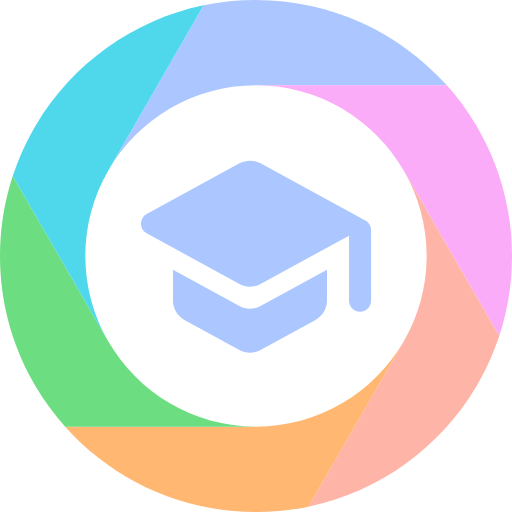
t = 0.00 s
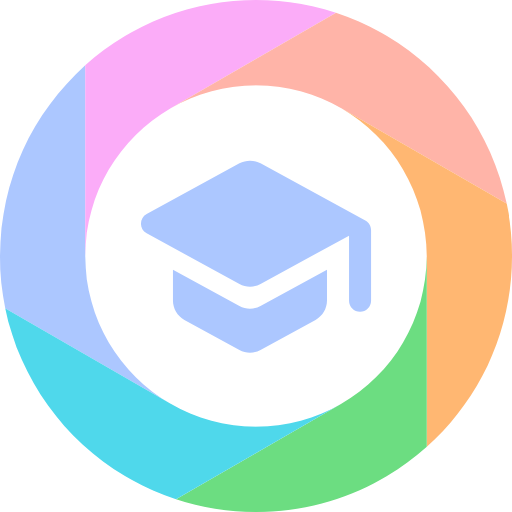
t = 0.25 s
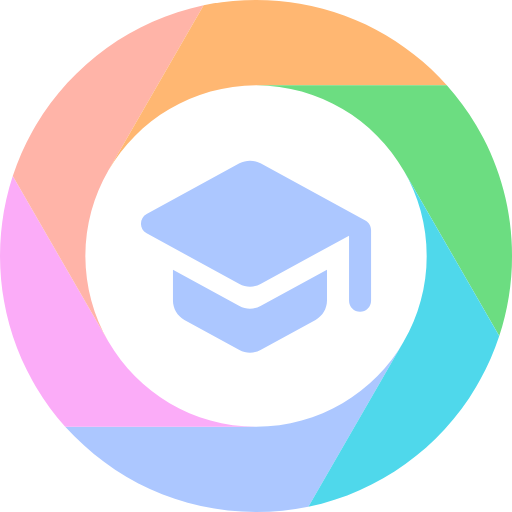
t = 0.50 s
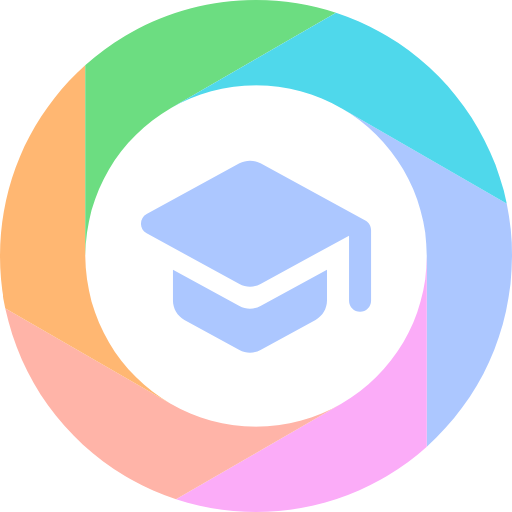
t = 0.75 s

The animated SVG that drew these frames (rendered in a browser with its animation timeline set to each time). Animation: 1 CSS @keyframes rule; one cycle of 1.00 s, repeats indefinitely.

<?xml version="1.0" encoding="utf-8"?>
<!-- Generator: Adobe Illustrator 26.3.1, SVG Export Plug-In . SVG Version: 6.00 Build 0)  -->
<svg version="1.1" xmlns="http://www.w3.org/2000/svg" xmlns:xlink="http://www.w3.org/1999/xlink" x="0px" y="0px"
	 viewBox="0 0 192 192" style="enable-background:new 0 0 192 192;" xml:space="preserve">
<style type="text/css">
	.blue{fill:#acc7ff;}
	.purple{fill:#fbacf8;}
	.red{fill:#ffb4a8;}
	.yellow{fill:#ffb772;}
	.green{fill:#6cdd81;}
	.teal{fill:#4fd8eb;}

	#portal {
		transform-origin: center;
		animation: rotate 1s linear infinite reverse;
	}

	@keyframes rotate {
		100% {
			transform: rotate(360deg);
		}
	}
</style>
<g>
	<path class="blue" d="M55,87.5l34.79,18.98c2.48,1.36,5.45,1.36,7.92,0l33.18-18.12v24.39c0,2.27,1.86,4.13,4.13,4.13
		c2.27,0,4.13-1.86,4.13-4.13V86.31c0-1.53-0.83-2.89-2.15-3.63L97.71,61.26c-2.48-1.32-5.45-1.32-7.92,0L55,80.24
		C52.15,81.81,52.15,85.93,55,87.5z"/>
	<path class="blue" d="M89.78,114.74l-24.92-13.62v11.6c0,3.01,1.65,5.82,4.29,7.26l20.63,11.27c2.48,1.36,5.45,1.36,7.92,0
		l20.63-11.27c2.64-1.44,4.29-4.25,4.29-7.26v-11.6l-24.93,13.62C95.23,116.1,92.26,116.1,89.78,114.74z"/>
</g>
<g id="portal">
	<path class="blue" d="M40.57,64L40.57,64C51.65,44.88,72.32,32,96,32h71.55C149.97,12.36,124.43,0,96,0c-6.73,0-13.3,0.7-19.64,2.01
		L40.57,64z"/>
	<path class="purple" d="M167.55,32H96c23.69,0,44.35,12.88,55.42,32l0.01,0l35.79,61.99c3.1-9.44,4.78-19.52,4.78-29.99
		c0-16.99-4.42-32.94-12.16-46.78l-1.34-2.33C175.33,41.57,171.65,36.59,167.55,32z"/>
	<path class="red" d="M151.43,64L151.43,64c5.44,9.42,8.57,20.34,8.57,32c0,11.66-3.13,22.58-8.58,32l0.01,0l-35.79,61.99
		c26.7-5.55,49.32-22.19,62.86-44.88l1.34-2.32c2.97-5.31,5.45-10.93,7.37-16.79L151.43,64z"/>
	<path class="yellow" d="M151.43,128L151.43,128c-11.08,19.12-31.74,32-55.43,32H24.45c17.58,19.64,43.12,32,71.55,32
		c6.73,0,13.3-0.7,19.64-2.01L151.43,128z"/>
	<path class="green" d="M96,160c-23.69,0-44.35-12.88-55.42-32l-0.01,0L4.78,66.01C1.68,75.45,0,85.53,0,96
		c0,16.99,4.42,32.94,12.16,46.78l1.34,2.33c3.17,5.32,6.84,10.3,10.95,14.89H96z"/>
	<path class="teal" d="M13.5,46.89l-1.34,2.32c-2.97,5.31-5.45,10.93-7.37,16.79L40.57,128l0-0.01C35.13,118.58,32,107.66,32,96
		c0-11.66,3.13-22.58,8.58-32l-0.01,0L76.36,2.01C49.67,7.56,27.04,24.2,13.5,46.89z"/>
</g>
</svg>
